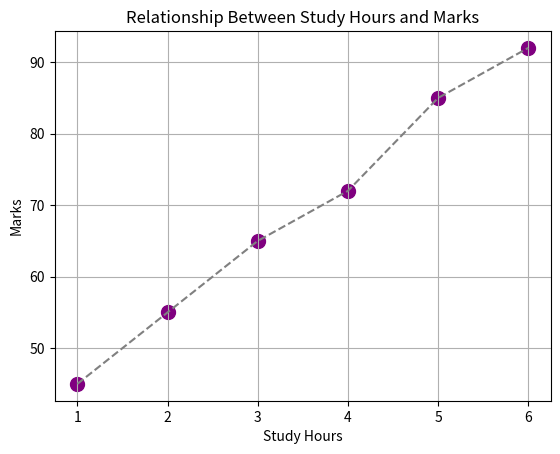

Here is the Python script that generated this plot:
import matplotlib.pyplot as plt

study_hours = [1, 2, 3, 4, 5, 6]
marks = [45, 55, 65, 72, 85, 92]

plt.scatter(study_hours, marks, color="purple", s=100)
plt.plot(study_hours, marks, linestyle="--", color="gray")

plt.xlabel("Study Hours")
plt.ylabel("Marks")
plt.title("Relationship Between Study Hours and Marks")
plt.savefig("study_hours_vs_marks_scatter.png")

plt.grid()
plt.show()
